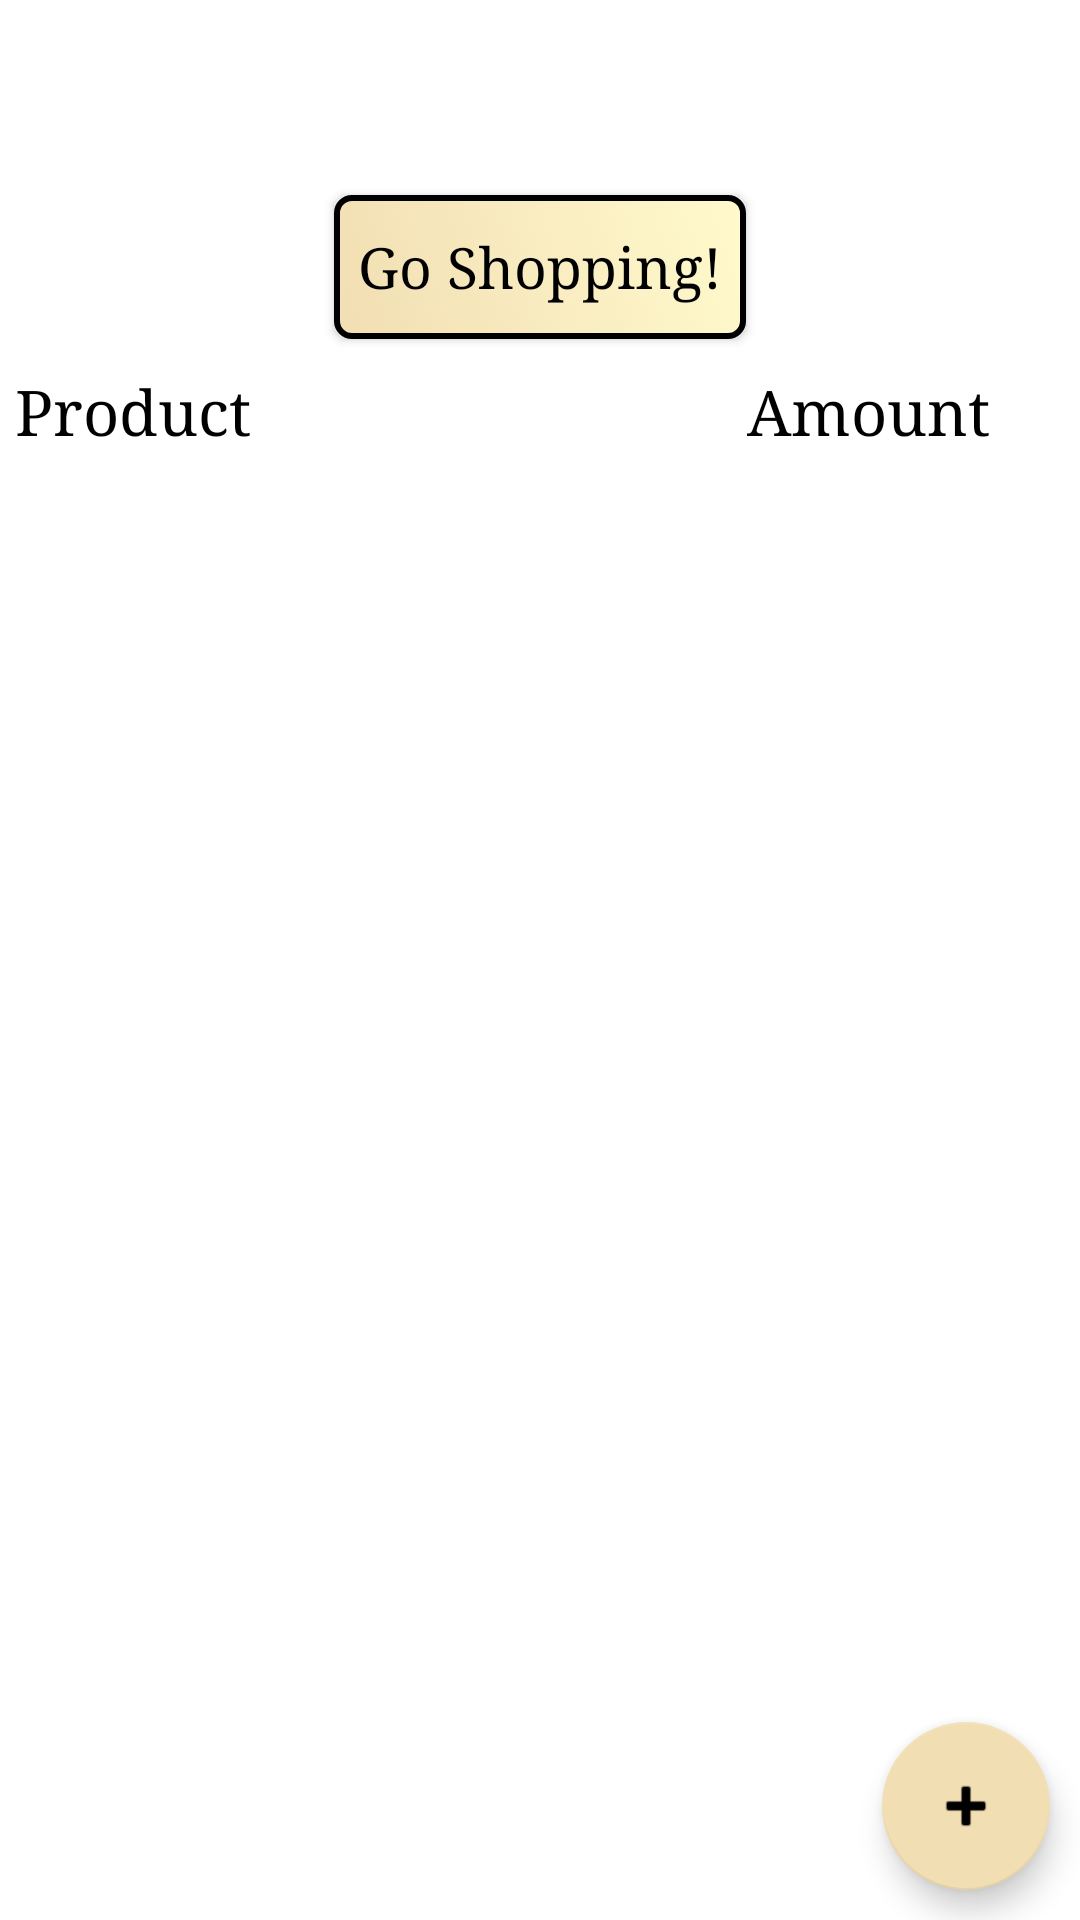

The Android layout XML behind this screen, and the referenced resources:
<!-- AndroidManifest.xml: application theme Theme.ShoppingList -->
<!-- res/layout/content_shopping_list.xml -->
<?xml version="1.0" encoding="utf-8"?>
<androidx.coordinatorlayout.widget.CoordinatorLayout xmlns:android="http://schemas.android.com/apk/res/android"
    xmlns:app="http://schemas.android.com/apk/res-auto"
    xmlns:tools="http://schemas.android.com/tools"
    android:layout_width="match_parent"
    android:layout_height="match_parent">

    <LinearLayout
        android:layout_marginTop="@dimen/app_bar_height"
        android:layout_width="match_parent"
        android:layout_height="match_parent"
        android:orientation="vertical">

        <LinearLayout
            android:layout_width="wrap_content"
            android:layout_height="wrap_content"
            android:layout_gravity="center"
            android:orientation="horizontal">

            <android.widget.Button
                style="@style/AppButton.ActionButton"
                android:id="@+id/btnGoShopping"
                android:layout_width="match_parent"
                android:layout_height="match_parent"
                android:layout_weight="1"
                android:text="@string/go_shopping"/>

            <android.widget.Button
                style="@style/AppButton.ActionButton"
                android:id="@+id/btnGoAssociatedStock"
                android:layout_width="match_parent"
                android:layout_height="match_parent"
                android:layout_weight="1"
                android:visibility="gone"
                android:text="@string/go_to_associated_stock"/>

        </LinearLayout>

        <GridLayout
            android:layout_width="match_parent"
            android:layout_height="wrap_content"
            android:layout_gravity="center"
            android:columnCount="2"
            android:orientation="horizontal">

            <GridLayout
                android:layout_width="wrap_content"
                android:layout_height="wrap_content"
                android:layout_columnWeight="10"
                android:gravity="left"
                android:orientation="horizontal"
                android:layout_marginLeft="@dimen/min_preferred_margin"
                android:columnCount="2">

                <TextView
                    android:layout_width="wrap_content"
                    android:layout_height="wrap_content"
                    android:layout_gravity="left"
                    android:text="@string/product"
                    android:textAppearance="@style/AppFont.TitleListFont" />

                <TextView
                    android:layout_height="wrap_content"
                    android:layout_width="wrap_content"
                    android:layout_gravity="right"
                    android:paddingRight="@dimen/button_change_units_side"
                    android:text="@string/amount"
                    android:textAppearance="@style/AppFont.TitleListFont"/>

            </GridLayout>
        </GridLayout>

        <androidx.recyclerview.widget.RecyclerView xmlns:android="http://schemas.android.com/apk/res/android"
            xmlns:app="http://schemas.android.com/apk/res-auto"
            xmlns:tools="http://schemas.android.com/tools"
            tools:context=".product_list_class.ListOfProductsFragment"
            app:layoutManager="LinearLayoutManager"
            android:id="@+id/recyclerView"
            android:name="com.example.shoppinglist.ListOfProductsFragment"
            android:layout_width="match_parent"
            android:layout_height="match_parent"
            android:layout_gravity="center"
            android:layout_margin="@dimen/max_preferred_margin"
            tools:listitem="@layout/recycler_view_adapter_list_of_products"/>

    </LinearLayout>

    <com.google.android.material.floatingactionbutton.FloatingActionButton
        android:id="@+id/btnAddNewProduct"
        android:onClick="buttonClicked"
        android:layout_width="wrap_content"
        android:layout_height="wrap_content"
        android:layout_gravity="bottom|end"
        android:layout_margin="@dimen/max_preferred_margin"
        app:backgroundTint="@color/start_action_button_color"
        app:srcCompat="@android:drawable/ic_input_add"/>

</androidx.coordinatorlayout.widget.CoordinatorLayout>
<!-- res/layout/recycler_view_adapter_list_of_products.xml (included above) -->
<?xml version="1.0" encoding="utf-8"?>
<LinearLayout xmlns:android="http://schemas.android.com/apk/res/android"
    android:layout_width="match_parent"
    android:layout_height="wrap_content"
    android:layout_margin="@dimen/min_preferred_margin"
    android:orientation="horizontal">

    <RelativeLayout
        android:id="@+id/btnItemProductList"
        android:layout_width="wrap_content"
        android:layout_height="wrap_content">

        <TextView
            android:id="@+id/txtProductListName"
            android:layout_width="match_parent"
            android:layout_height="wrap_content"
            android:paddingHorizontal="@dimen/max_preferred_margin"
            android:paddingVertical="@dimen/min_preferred_margin"
            android:textAppearance="@style/AppFont"/>

    </RelativeLayout>

</LinearLayout>
<!-- resources referenced by this layout -->
<resources>
  <color name="start_action_button_color">#F2DEB3</color>
  <dimen name="app_bar_height">55dp</dimen>
  <dimen name="button_change_units_side">30dp</dimen>
  <dimen name="max_preferred_margin">10dp</dimen>
  <dimen name="min_preferred_margin">5dp</dimen>
  <string name="amount">Amount</string>
  <string name="go_shopping">Go Shopping!</string>
  <string name="go_to_associated_stock">Go to associated stock</string>
  <string name="product">Product</string>
  <style name="AppButton.ActionButton" parent="AppButton">
          <item name="android:background">@drawable/button_action</item>
          <item name="android:layout_margin">@dimen/button_preferred_margin</item>
      </style>
  <style name="AppFont">
          <item name="android:typeface">serif</item>
          <item name="android:textColor">@color/black</item>
          <item name="android:textSize">@dimen/app_font_size</item>
      </style>
  <style name="AppFont.TitleListFont" parent="AppFont">
          <item name="android:textSize">@dimen/app_title_list_font_size</item>
          <item name="android:textStyle">normal</item>
      </style>
  <style name="Theme.ShoppingList" parent="Theme.MaterialComponents.DayNight.DarkActionBar">
          
          <item name="colorPrimary">@color/black</item>
          <item name="colorPrimaryVariant">@color/black</item>
          <item name="colorOnPrimary">@color/white</item>
  
          
          <item name="colorSecondary">@color/black</item>
          <item name="colorSecondaryVariant">@color/dark_grey</item>
          <item name="colorOnSecondary">@color/black</item>
  
          
          <item name="android:statusBarColor" tools:targetApi="l">?attr/colorPrimaryVariant</item>
  
          
          <item name="android:textAppearance">@style/AppFont</item>
  
      </style>
  <style name="AppButton" parent="@android:style/Widget.Button">
          <item name="android:textAppearance">@style/AppFont</item>
          <item name="android:padding">@dimen/button_preferred_padding</item>
      </style>
  <dimen name="button_preferred_margin">10dp</dimen>
  <color name="black">#FF000000</color>
  <dimen name="app_font_size">19dp</dimen>
  <dimen name="app_title_list_font_size">21dp</dimen>
  <color name="white">#FFFFFFFF</color>
  <color name="dark_grey">#686868</color>
  <dimen name="button_preferred_padding">8dp</dimen>
  <dimen name="button_radius">5dp</dimen>
  <dimen name="button_stroke">2dp</dimen>
  <color name="end_action_button_color">#FFFACD</color>
  <color name="disable_action_button_color">@color/light_grey</color>
  <color name="light_grey">#C0C0C0</color>
</resources>
